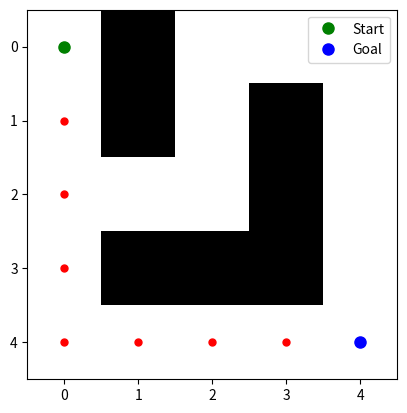

The script that saved this image:
import heapq
import numpy as np
import matplotlib.pyplot as plt


def dijkstra(grid, start, goal):
    rows, cols = len(grid), len(grid[0])
    open_set = []
    heapq.heappush(open_set, (0, start))
    came_from = {}
    distances = {start: 0}

    while open_set:
        current_cost, current = heapq.heappop(open_set)

        if current == goal:
            path = []
            while current in came_from:
                path.append(current)
                current = came_from[current]
            path.append(start)
            return path[::-1]

        neighbors = [(0, 1), (1, 0), (0, -1), (-1, 0)]
        for dx, dy in neighbors:
            neighbor = (current[0] + dx, current[1] + dy)
            if 0 <= neighbor[0] < rows and 0 <= neighbor[1] < cols and grid[neighbor[0]][neighbor[1]] == 0:
                new_cost = current_cost + 1
                if neighbor not in distances or new_cost < distances[neighbor]:
                    distances[neighbor] = new_cost
                    came_from[neighbor] = current
                    heapq.heappush(open_set, (new_cost, neighbor))

    return None  # No path found


def visualize(grid, path, start, goal):
    grid_np = np.array(grid)
    plt.imshow(grid_np, cmap='gray_r')

    if path:
        for point in path:
            plt.plot(point[1], point[0], 'ro', markersize=5)

    plt.plot(start[1], start[0], 'go', markersize=8, label='Start')
    plt.plot(goal[1], goal[0], 'bo', markersize=8, label='Goal')
    plt.legend()
    plt.show()


# Example usage
grid = [
    [0, 1, 0, 0, 0],
    [0, 1, 0, 1, 0],
    [0, 0, 0, 1, 0],
    [0, 1, 1, 1, 0],
    [0, 0, 0, 0, 0]
]
start = (0, 0)
goal = (4, 4)
path = dijkstra(grid, start, goal)
visualize(grid, path, start, goal)
